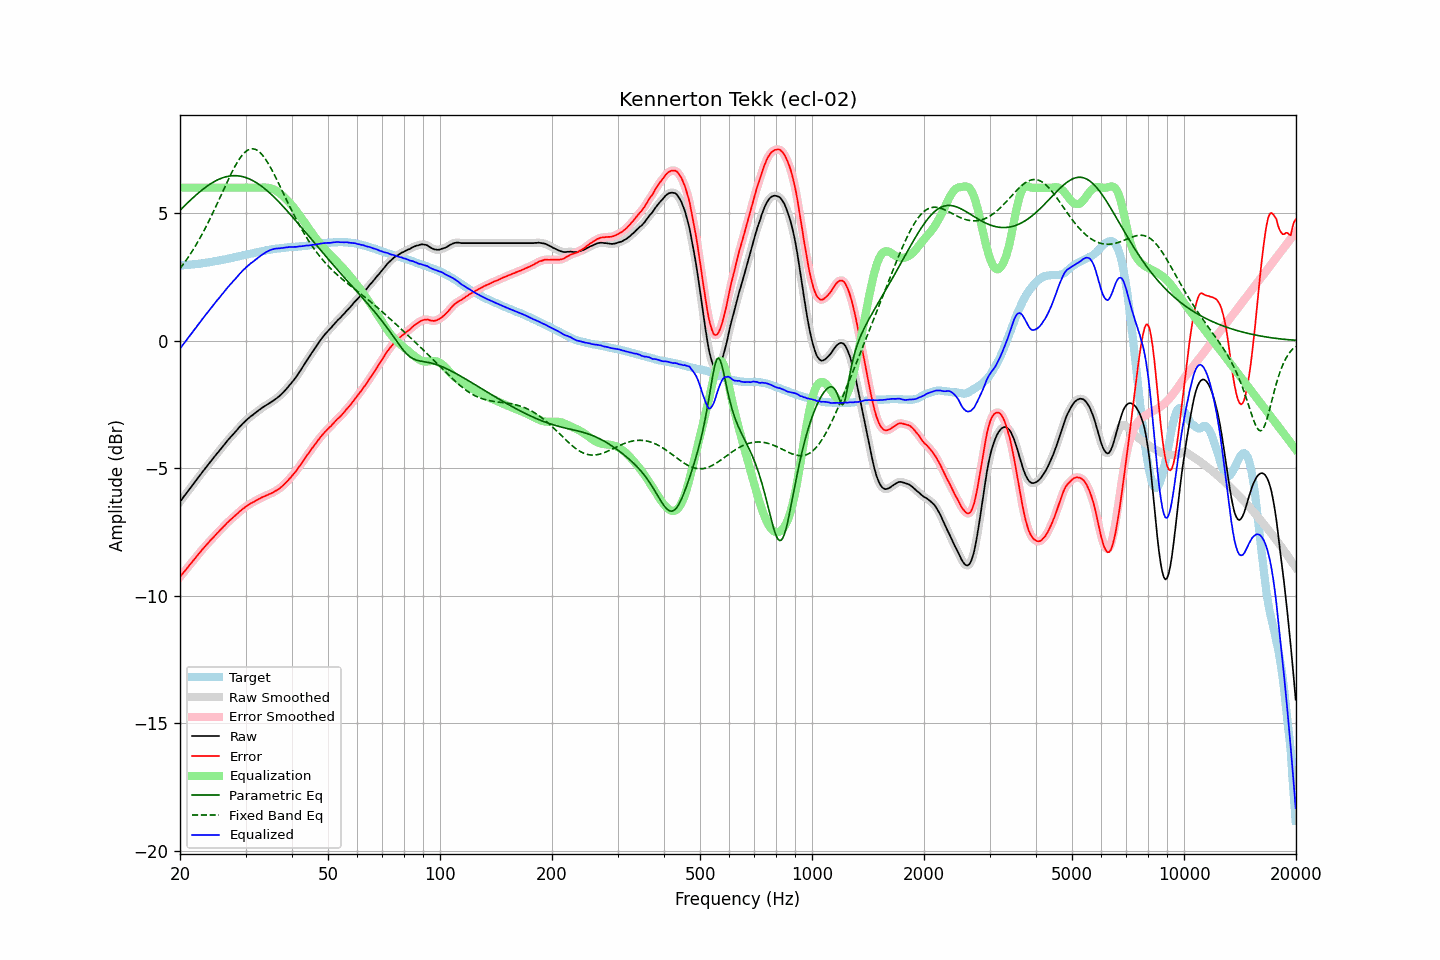

The data file committed next to this chart (first rows):
frequency, raw, error, smoothed, error_smoothed, equalization, parametric_eq, fixed_band_eq, equalized_raw, equalized_smoothed, target
20.00, -6.31, -9.26, -6.31, -9.26, 6.00, 5.11, 2.83, -0.31, -0.31, 2.95
20.20, -6.23, -9.18, -6.23, -9.18, 6.00, 5.18, 2.91, -0.23, -0.23, 2.95
20.40, -6.14, -9.10, -6.15, -9.11, 6.00, 5.24, 3.00, -0.14, -0.15, 2.96
20.61, -6.06, -9.03, -6.06, -9.03, 6.00, 5.30, 3.08, -0.06, -0.06, 2.97
20.81, -5.98, -8.95, -5.98, -8.95, 6.00, 5.36, 3.17, 0.02, 0.02, 2.97
21.02, -5.89, -8.87, -5.90, -8.87, 6.00, 5.42, 3.26, 0.11, 0.10, 2.98
21.23, -5.81, -8.79, -5.81, -8.79, 6.00, 5.48, 3.36, 0.19, 0.19, 2.98
21.44, -5.73, -8.72, -5.73, -8.72, 6.00, 5.54, 3.45, 0.27, 0.27, 2.99
21.66, -5.64, -8.64, -5.65, -8.64, 6.00, 5.60, 3.55, 0.36, 0.35, 3.00
21.87, -5.56, -8.56, -5.56, -8.56, 6.00, 5.66, 3.65, 0.44, 0.44, 3.00
22.09, -5.48, -8.49, -5.48, -8.49, 6.00, 5.71, 3.76, 0.52, 0.52, 3.01
22.31, -5.39, -8.41, -5.40, -8.41, 6.00, 5.77, 3.87, 0.61, 0.60, 3.02
22.54, -5.31, -8.33, -5.31, -8.33, 6.00, 5.82, 3.98, 0.69, 0.69, 3.02
22.76, -5.23, -8.26, -5.23, -8.26, 6.00, 5.88, 4.09, 0.77, 0.77, 3.03
22.99, -5.14, -8.18, -5.15, -8.18, 6.00, 5.93, 4.21, 0.86, 0.85, 3.04
23.22, -5.06, -8.11, -5.06, -8.11, 6.00, 5.97, 4.33, 0.94, 0.94, 3.05
23.45, -4.98, -8.04, -4.98, -8.04, 6.00, 6.02, 4.45, 1.02, 1.02, 3.06
23.69, -4.90, -7.97, -4.90, -7.97, 6.00, 6.07, 4.57, 1.10, 1.10, 3.06
23.92, -4.82, -7.90, -4.82, -7.90, 6.00, 6.11, 4.70, 1.18, 1.18, 3.07
24.16, -4.74, -7.83, -4.74, -7.83, 6.00, 6.15, 4.83, 1.26, 1.26, 3.08
24.40, -4.66, -7.76, -4.66, -7.76, 6.00, 6.19, 4.96, 1.34, 1.34, 3.09
24.65, -4.58, -7.70, -4.58, -7.69, 6.00, 6.23, 5.09, 1.42, 1.42, 3.11
24.89, -4.50, -7.62, -4.50, -7.63, 6.00, 6.26, 5.22, 1.50, 1.50, 3.12
25.14, -4.42, -7.55, -4.43, -7.56, 6.00, 6.30, 5.36, 1.58, 1.57, 3.13
25.39, -4.35, -7.49, -4.35, -7.49, 6.00, 6.33, 5.50, 1.65, 1.65, 3.14
25.65, -4.27, -7.42, -4.27, -7.43, 6.00, 6.35, 5.63, 1.73, 1.73, 3.15
25.91, -4.19, -7.36, -4.19, -7.36, 6.00, 6.38, 5.77, 1.81, 1.81, 3.17
26.16, -4.11, -7.29, -4.12, -7.30, 6.00, 6.40, 5.91, 1.89, 1.88, 3.18
26.43, -4.04, -7.23, -4.04, -7.23, 6.00, 6.42, 6.05, 1.96, 1.96, 3.19
26.69, -3.96, -7.16, -3.96, -7.16, 6.00, 6.44, 6.18, 2.04, 2.04, 3.20
26.96, -3.88, -7.10, -3.89, -7.10, 6.00, 6.45, 6.32, 2.12, 2.11, 3.22
27.23, -3.81, -7.04, -3.81, -7.04, 6.00, 6.46, 6.45, 2.19, 2.19, 3.23
27.50, -3.74, -6.99, -3.74, -6.99, 6.00, 6.47, 6.58, 2.26, 2.26, 3.25
27.77, -3.67, -6.93, -3.67, -6.93, 6.00, 6.47, 6.70, 2.33, 2.33, 3.26
28.05, -3.60, -6.88, -3.60, -6.88, 6.00, 6.47, 6.82, 2.40, 2.40, 3.28
28.33, -3.53, -6.82, -3.53, -6.82, 6.00, 6.47, 6.93, 2.47, 2.47, 3.28
28.62, -3.46, -6.77, -3.46, -6.76, 6.00, 6.47, 7.03, 2.54, 2.54, 3.30
28.90, -3.38, -6.70, -3.39, -6.70, 6.00, 6.46, 7.13, 2.62, 2.61, 3.31
29.19, -3.32, -6.65, -3.32, -6.65, 6.00, 6.45, 7.22, 2.68, 2.68, 3.33
29.48, -3.25, -6.59, -3.25, -6.60, 6.00, 6.43, 7.30, 2.75, 2.75, 3.34
29.78, -3.19, -6.55, -3.19, -6.55, 6.00, 6.42, 7.37, 2.81, 2.81, 3.36
30.08, -3.13, -6.50, -3.13, -6.50, 6.00, 6.40, 7.42, 2.87, 2.87, 3.37
30.38, -3.07, -6.46, -3.08, -6.46, 6.00, 6.37, 7.47, 2.93, 2.92, 3.39
30.68, -3.02, -6.42, -3.02, -6.42, 6.00, 6.35, 7.50, 2.98, 2.98, 3.40
30.99, -2.96, -6.38, -2.97, -6.38, 6.00, 6.32, 7.52, 3.04, 3.03, 3.42
31.30, -2.92, -6.35, -2.92, -6.35, 6.00, 6.29, 7.53, 3.08, 3.08, 3.42
31.61, -2.87, -6.32, -2.87, -6.31, 6.00, 6.25, 7.52, 3.13, 3.13, 3.44
31.93, -2.82, -6.28, -2.82, -6.28, 6.00, 6.22, 7.50, 3.18, 3.18, 3.45
32.24, -2.77, -6.24, -2.77, -6.24, 6.00, 6.18, 7.47, 3.23, 3.23, 3.47
32.57, -2.72, -6.20, -2.73, -6.21, 6.00, 6.14, 7.42, 3.28, 3.27, 3.48
32.89, -2.68, -6.18, -2.68, -6.17, 6.00, 6.09, 7.37, 3.32, 3.32, 3.50
33.22, -2.63, -6.14, -2.64, -6.14, 6.00, 6.05, 7.30, 3.37, 3.37, 3.51
33.55, -2.59, -6.12, -2.59, -6.12, 6.01, 6.00, 7.22, 3.41, 3.41, 3.52
33.89, -2.55, -6.09, -2.55, -6.09, 6.01, 5.95, 7.14, 3.45, 3.45, 3.53
34.23, -2.51, -6.06, -2.51, -6.06, 6.00, 5.89, 7.04, 3.49, 3.49, 3.55
34.57, -2.47, -6.03, -2.47, -6.03, 6.00, 5.84, 6.94, 3.52, 3.52, 3.56
34.92, -2.43, -6.00, -2.43, -6.01, 5.98, 5.78, 6.83, 3.55, 3.55, 3.57
35.27, -2.39, -5.98, -2.39, -5.97, 5.97, 5.72, 6.71, 3.57, 3.57, 3.59
35.62, -2.35, -5.95, -2.35, -5.94, 5.94, 5.66, 6.59, 3.59, 3.59, 3.59
35.97, -2.30, -5.90, -2.31, -5.91, 5.91, 5.60, 6.47, 3.61, 3.61, 3.60
... 635 more rows
